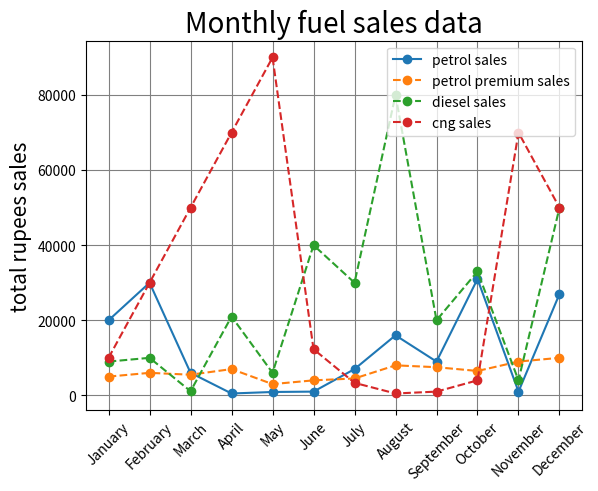

Python code for this plot:
import pandas as pd
import matplotlib.pyplot as plt
data = {
    "months" : ["January", "February", "March", "April", "May", "June", "July", "August", "September", "October", "November", "December"],
    "petrol_sales":[20000,30000,6000,500,900,1000,7000,16000,9000,31000,1000,27000],
    "petrol_premium_sales" : [5000, 6000, 5500, 7000, 3000, 4000, 4500, 8000, 7500, 6500, 9000, 10000],
    "diesel":[9000,10000,1100,21000,6000,40000,30000,80000,20000,33000,4000,50000],
    "cng":[10000,30000,50000,70000,90000,12300,3333,500,1000,4000,70000,50000]

 
} 
price = pd.DataFrame(data)
print(price)

plt.plot( price["months"] , price["petrol_sales"],label= 'petrol sales', marker='o')
plt.plot(price["months"], price["petrol_premium_sales"],label = 'petrol premium sales', marker='o',linestyle= "--")
plt.plot(price["months"], price["diesel"],label = 'diesel sales', marker='o', linestyle= "--")
plt.plot(price["months"], price["cng"],label = 'cng sales', marker='o',linestyle= "--")


plt.legend(loc = "upper right")
plt.xticks(rotation = 45)
plt.grid(color = 'gray')
plt.title("Monthly fuel sales data", size=20)
plt.ylabel("total rupees sales",size=15)
plt.show()